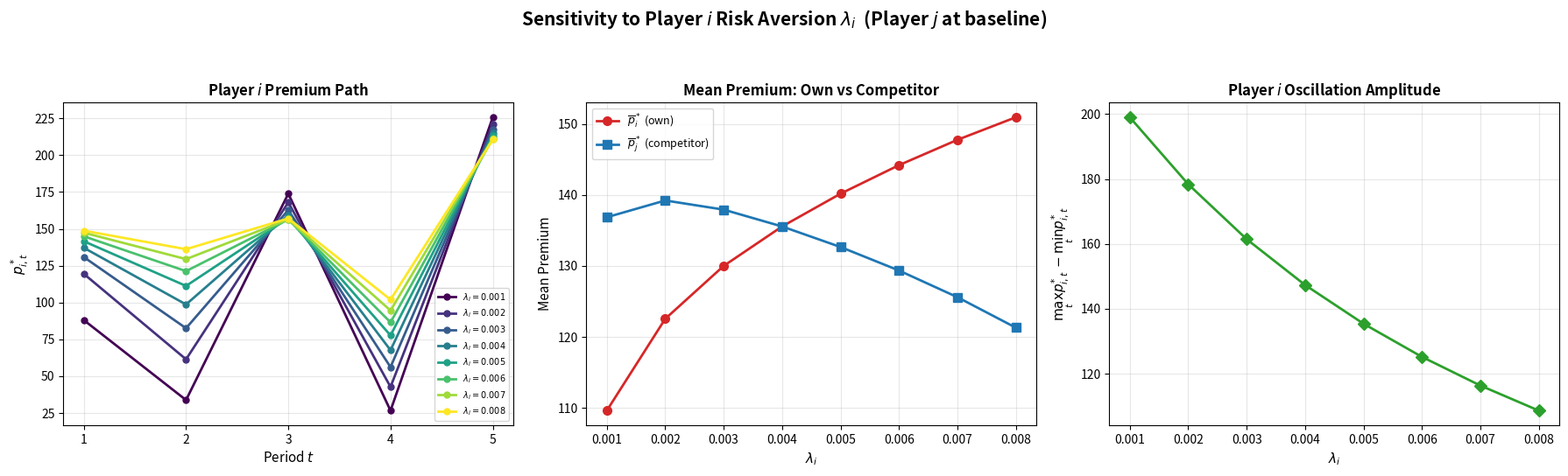
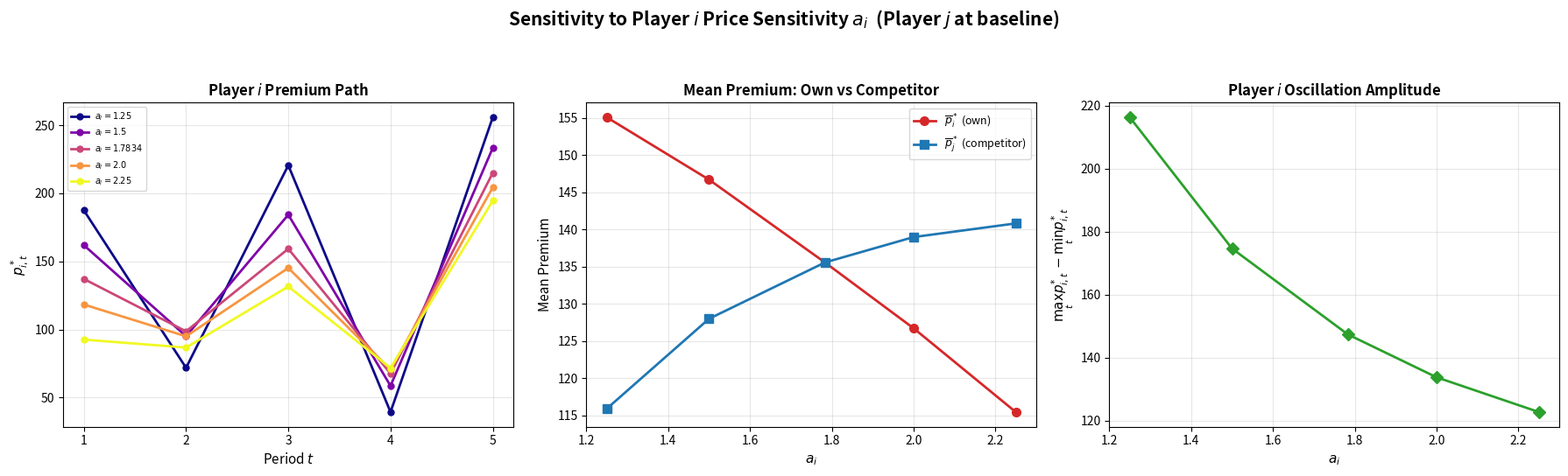
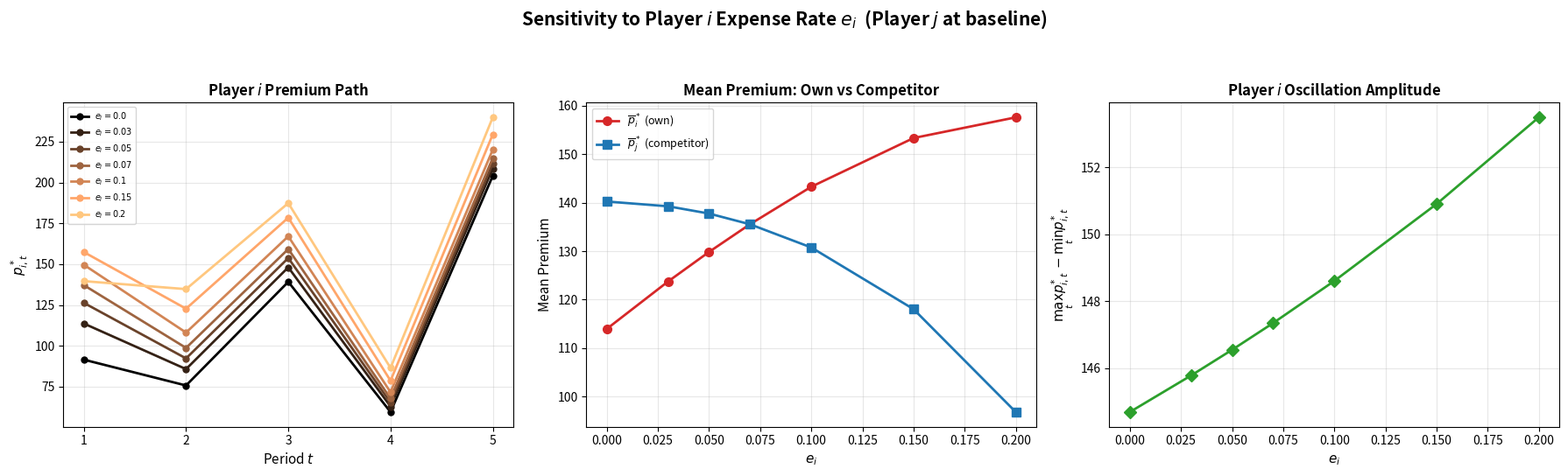

Generate these figures, in order, with matplotlib:
# -*- coding: utf-8 -*-
"""
Asymmetric Sensitivity Analysis for the Insurance Duopoly Model.
Varies player i's parameter only (lambda_i, a_i, e_i); player j stays at baseline.
This reproduces the experiments described in Section 5.3 and Table 2.
Uses the closed-loop backward-induction solver (equivalent to OL by Theorem 4.1).
"""

import math
import numpy as np
import matplotlib.pyplot as plt

# Common compact premium set used in the paper
DEFAULT_P_MIN = 1e-3
DEFAULT_P_MAX = 500.0

# 1. Core Model Functions

def get_gamma_log_mgf(lam, alpha, beta):
    if lam <= 0 or alpha <= 0 or beta <= 0:
        raise ValueError(
            f"Need lambda, alpha, and beta > 0; got {lam}, {alpha}, {beta}."
        )
    if lam >= beta:
        raise ValueError(f"lambda={lam} >= beta={beta}")
    return -alpha * math.log1p(-lam / beta)

def f_func(p_own, p_opp, a):
    if p_own <= 0 or p_opp <= 0 or a <= 0:
        raise ValueError(
            f"Need positive premiums and a > 0; got {p_own}, {p_opp}, {a}."
        )
    return math.exp(-a * (p_own - p_opp) / p_opp)

def analytical_best_response(
    p_opp, Z_future, kappa, log_mgf, a,
    p_min=DEFAULT_P_MIN, p_max=DEFAULT_P_MAX,
):
    """Projected analytical best response, Eq. (44) in the paper."""
    if p_opp <= 0 or kappa <= 0 or a <= 0:
        raise ValueError(
            f"Need p_opp, kappa, and a > 0; got {p_opp}, {kappa}, {a}."
        )
    if not (0 < p_min < p_max):
        raise ValueError(f"Need 0 < p_min < p_max; got [{p_min}, {p_max}].")
    val = (log_mgf + Z_future + math.log1p(kappa * p_opp / a)) / kappa
    return float(np.clip(val, p_min, p_max))

def solve_stage_nash(Zf_i, Zf_j, kappa_i, kappa_j, log_mgf_i, log_mgf_j, ai, aj,
                     p_min=DEFAULT_P_MIN, p_max=DEFAULT_P_MAX,
                     tol=1e-14, max_iter=10000):
    pi = float(np.clip(
        (log_mgf_i + Zf_i) / kappa_i * 1.3, p_min, p_max
    ))
    pj = float(np.clip(
        (log_mgf_j + Zf_j) / kappa_j * 1.3, p_min, p_max
    ))
    for _ in range(max_iter):
        pi_new = analytical_best_response(
            pj, Zf_i, kappa_i, log_mgf_i, ai, p_min, p_max
        )
        pj_new = analytical_best_response(
            pi_new, Zf_j, kappa_j, log_mgf_j, aj, p_min, p_max
        )
        if abs(pi_new - pi) < tol and abs(pj_new - pj) < tol:
            return pi_new, pj_new
        pi, pj = pi_new, pj_new
    raise RuntimeError(
        f"Stage Nash solver did not converge after {max_iter} iterations."
    )

def Z_step(p_own, p_opp, Z_future, a, kappa, log_mgf):
    f = f_func(p_own, p_opp, a)
    exponent = -kappa * p_own + log_mgf + Z_future
    if exponent > 700:
        raise FloatingPointError(
            f"Z recursion overflow: exp argument is {exponent:.6g}."
        )
    return f * math.expm1(exponent)

def solve_equilibrium(N, lam_i, lam_j, ai, aj, ei, ej,
                      alpha_i, beta_i, alpha_j, beta_j,
                      p_min=DEFAULT_P_MIN, p_max=DEFAULT_P_MAX):
    if not isinstance(N, int) or N < 1:
        raise ValueError(f"N must be a positive integer; got {N!r}.")
    if not (0 <= ei < 1 and 0 <= ej < 1):
        raise ValueError(f"Expense rates must lie in [0, 1); got {ei}, {ej}.")
    if ai <= 0 or aj <= 0:
        raise ValueError(f"Price sensitivities must be positive; got {ai}, {aj}.")
    if not (0 < p_min < p_max):
        raise ValueError(f"Need 0 < p_min < p_max; got [{p_min}, {p_max}].")

    kappa_i = lam_i * (1.0 - ei)
    kappa_j = lam_j * (1.0 - ej)
    log_mgf_i = get_gamma_log_mgf(lam_i, alpha_i, beta_i)
    log_mgf_j = get_gamma_log_mgf(lam_j, alpha_j, beta_j)

    prem_i = [0.0] * N
    prem_j = [0.0] * N
    Z_i = [0.0] * (N + 1)
    Z_j = [0.0] * (N + 1)

    for t in range(N, 0, -1):
        idx = t - 1
        pi_star, pj_star = solve_stage_nash(
            Z_i[t], Z_j[t],
            kappa_i, kappa_j, log_mgf_i, log_mgf_j, ai, aj,
            p_min, p_max
        )
        prem_i[idx] = pi_star
        prem_j[idx] = pj_star
        Z_i[idx] = Z_step(pi_star, pj_star, Z_i[t], ai, kappa_i, log_mgf_i)
        Z_j[idx] = Z_step(pj_star, pi_star, Z_j[t], aj, kappa_j, log_mgf_j)

    return prem_i, prem_j, Z_i, Z_j

# 2. Baseline Parameters

BASELINE = {
    'N': 5,
    'lam_i': 0.004, 'lam_j': 0.004,
    'ai': 1.7834, 'aj': 1.7834,
    'ei': 0.07, 'ej': 0.07,
    'alpha_i': 3.0, 'beta_i': 0.03,
    'alpha_j': 3.0, 'beta_j': 0.03,
    'p_min': DEFAULT_P_MIN, 'p_max': DEFAULT_P_MAX,
}

def run_with(**overrides):
    p = {**BASELINE, **overrides}
    return solve_equilibrium(
        p['N'], p['lam_i'], p['lam_j'], p['ai'], p['aj'],
        p['ei'], p['ej'], p['alpha_i'], p['beta_i'], p['alpha_j'], p['beta_j'],
        p['p_min'], p['p_max']
    )


# 3. Sensitivity routine (1x3 figure focused on Table 2)

def run_sensitivity(param_name, param_label, param_values, override_key,
                    cmap_name, filename):
    """
    Vary override_key for player i only; player j stays at baseline.
    Produces a 1x3 figure
    """
    N = BASELINE['N']
    periods = list(range(1, N + 1))

    results = []
    for val in param_values:
        try:
            pi, pj, Zi, Zj = run_with(**{override_key: val})
            boundary_i = any(
                np.isclose(p, BASELINE['p_min'], atol=1e-9)
                or np.isclose(p, BASELINE['p_max'], atol=1e-9)
                for p in pi
            )
            boundary_j = any(
                np.isclose(p, BASELINE['p_min'], atol=1e-9)
                or np.isclose(p, BASELINE['p_max'], atol=1e-9)
                for p in pj
            )
            results.append({
                'val': val, 'pi': pi, 'pj': pj,
                'boundary_i': boundary_i, 'boundary_j': boundary_j,
            })
        except (ValueError, OverflowError, FloatingPointError, RuntimeError) as exc:
            print(f"  Skipping {param_name}={val}: {exc}")

    if not results:
        print("  No valid results. Skipping plot.")
        return None

    boundary_values = [
        r['val'] for r in results if r['boundary_i'] or r['boundary_j']
    ]
    if boundary_values:
        print(
            f"  Boundary-active values for {param_name}: {boundary_values} "
            f"under P=[{BASELINE['p_min']}, {BASELINE['p_max']}]"
        )

    n_valid = len(results)
    cmap = plt.get_cmap(cmap_name)
    colors = [cmap(k / max(n_valid - 1, 1)) for k in range(n_valid)]

    fig, axes = plt.subplots(1, 3, figsize=(18, 5.5))
    fig.suptitle(
        rf'Sensitivity to Player $i$ {param_label}'
        rf'  (Player $j$ at baseline)',
        fontsize=15, fontweight='bold'
    )

    #Player i premium paths
    ax = axes[0]
    for r, c in zip(results, colors):
        ax.plot(periods, r['pi'], 'o-', color=c,
                label=rf'${param_name}={r["val"]}$', lw=2, ms=5)
    ax.set_xlabel('Period $t$', fontsize=11)
    ax.set_ylabel('$p_{i,t}^*$', fontsize=11)
    ax.set_title('Player $i$ Premium Path', fontweight='bold')
    ax.set_xticks(periods)
    ax.legend(fontsize=7, loc='best')
    ax.grid(True, alpha=0.3)

    #Mean premium: own effect AND competitive cross effect
    ax = axes[1]
    vals = [r['val'] for r in results]
    mean_i = [np.mean(r['pi']) for r in results]
    mean_j = [np.mean(r['pj']) for r in results]
    ax.plot(vals, mean_i, 'o-', color='tab:red', lw=2, ms=7,
            label=r'$\overline{p}_i^*$ (own)')
    ax.plot(vals, mean_j, 's-', color='tab:blue', lw=2, ms=7,
            label=r'$\overline{p}_j^*$ (competitor)')
    ax.set_xlabel(rf'${param_name}$', fontsize=11)
    ax.set_ylabel('Mean Premium', fontsize=11)
    ax.set_title('Mean Premium: Own vs Competitor', fontweight='bold')
    ax.legend(fontsize=9)
    ax.grid(True, alpha=0.3)

    #Oscillation amplitude of player i
    ax = axes[2]
    amp_i = [max(r['pi']) - min(r['pi']) for r in results]
    ax.plot(vals, amp_i, 'D-', color='tab:green', lw=2, ms=7)
    ax.set_xlabel(rf'${param_name}$', fontsize=11)
    ax.set_ylabel(r'$\max_t p_{i,t}^* - \min_t p_{i,t}^*$', fontsize=11)
    ax.set_title('Player $i$ Oscillation Amplitude', fontweight='bold')
    ax.grid(True, alpha=0.3)

    plt.tight_layout(rect=[0, 0, 1, 0.93])
    plt.savefig(filename, dpi=150, bbox_inches='tight')
    plt.show()
    print(f"  Saved: {filename}")

    #Directional summary for Table 2
    def trend(seq):
        diffs = np.diff(seq)
        if np.all(diffs > 1e-9):
            return "increasing (up)"
        if np.all(diffs < -1e-9):
            return "decreasing (down)"
        if np.allclose(diffs, 0, atol=1e-9):
            return "flat (no change)"
        return "non-monotone"

    summary = {
        'mean_i': trend(mean_i),
        'mean_j': trend(mean_j),
        'amp_i':  trend(amp_i),
    }
    print(f"\n  --- {param_label} directional summary (Table 2) ---")
    print(f"    Mean p_i^*           : {summary['mean_i']}")
    print(f"    Mean p_j^* (rival)   : {summary['mean_j']}")
    print(f"    Oscillation amp (i)  : {summary['amp_i']}")

    return {'results': results, 'summary': summary}

# 4. Run All Three Sensitivity Analyses (ranges aligned with Section 5.3)

def main():
    print("=" * 65)
    print("  Asymmetric Sensitivity Analysis (Section 5.3 / Table 2)")
    print("  Vary Player i only; Player j fixed at baseline")
    print("=" * 65)
    print(f"\n  Baseline: N={BASELINE['N']}, "
          f"lambda={BASELINE['lam_i']}, a={BASELINE['ai']}, e={BASELINE['ei']}")
    print(f"  Premium set: [{BASELINE['p_min']}, {BASELINE['p_max']}]")
    print(f"  Claims: Gamma({BASELINE['alpha_i']}, {BASELINE['beta_i']}), "
          f"E[X]={BASELINE['alpha_i']/BASELINE['beta_i']:.0f}\n")

    table1 = {}

    #lambda_i in {0.001, ..., 0.008}
    print("[1/3] Sensitivity: lambda_i")
    out = run_sensitivity(
        param_name=r'\lambda_i',
        param_label=r'Risk Aversion $\lambda_i$',
        param_values=[0.001, 0.002, 0.003, 0.004, 0.005, 0.006, 0.007, 0.008],
        override_key='lam_i',
        cmap_name='viridis',
        filename='asym_sensitivity_lambda.png',
    )
    if out: table1['lambda_i'] = out['summary']

    #a_i in {1.25, ..., 2.25}
    print("\n[2/3] Sensitivity: a_i")
    out = run_sensitivity(
        param_name='a_i',
        param_label=r'Price Sensitivity $a_i$',
        param_values=[1.25, 1.5, 1.7834, 2.0, 2.25],
        override_key='ai',
        cmap_name='plasma',
        filename='asym_sensitivity_a.png',
    )
    if out: table1['a_i'] = out['summary']

    #e_i in {0.0, ..., 0.20}
    print("\n[3/3] Sensitivity: e_i")
    out = run_sensitivity(
        param_name='e_i',
        param_label=r'Expense Rate $e_i$',
        param_values=[0.0, 0.03, 0.05, 0.07, 0.10, 0.15, 0.20],
        override_key='ei',
        cmap_name='copper',
        filename='asym_sensitivity_e.png',
    )
    if out: table1['e_i'] = out['summary']

    #Consolidated Table 2 directional summary
    print("\n" + "=" * 65)
    print(f"{'TABLE 2: Directional Effects (player i parameter up)':^65}")
    print("=" * 65)
    print(f"  {'Param up':<12}{'Mean p_i*':<14}{'Mean p_j*':<14}{'Amplitude(i)':<16}")
    print("  " + "-" * 54)
    label_map = {'lambda_i': 'lambda_i', 'a_i': 'a_i', 'e_i': 'e_i'}
    short = lambda s: ('up' if 'up' in s else
                       'down' if 'down' in s else
                       'flat' if 'flat' in s else 'n.m.')
    for key in ['lambda_i', 'a_i', 'e_i']:
        if key in table1:
            s = table1[key]
            print(f"  {label_map[key]:<12}"
                  f"{short(s['mean_i']):<14}"
                  f"{short(s['mean_j']):<14}"
                  f"{short(s['amp_i']):<16}")
    print("=" * 65)
    print("  Figures: asym_sensitivity_lambda.png, "
          "asym_sensitivity_a.png, asym_sensitivity_e.png")


if __name__ == "__main__":
    main()
